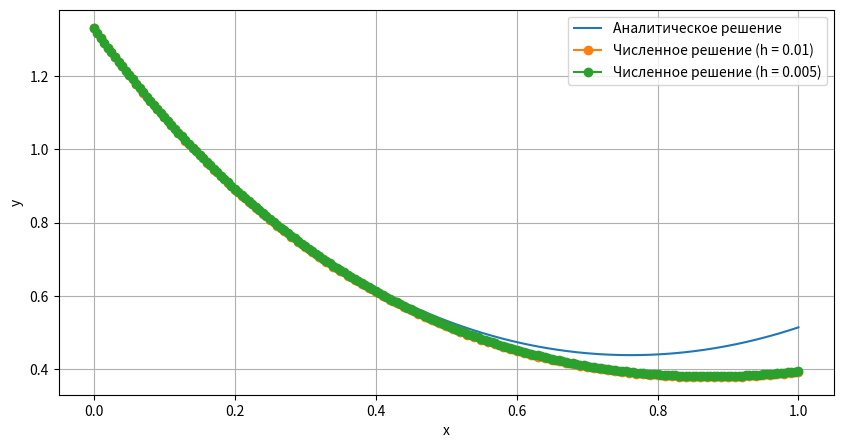

Source code (Python):
import numpy as np
import matplotlib.pyplot as plt
def f(x, y):
    return x**2 - 2*y
x0 = 0  
y0 = 1.33  
h = 0.01 
def exact_solution(x):
    return (x**3)/3 + (4/3)*np.exp(-2*x)
def euler_method(x0, y0, h, f):
    x_values = [x0]
    y_values = [y0]

    x = x0
    y = y0

    while x < 1: 
        y += h * f(x, y)
        x += h

        x_values.append(x)
        y_values.append(y)

    return x_values, y_values
x_values_h, y_values_h = euler_method(x0, y0, h, f)
x_values_h2, y_values_h2 = euler_method(x0, y0, h/2, f)
x_exact = np.linspace(x0, 1, 1000)
y_exact = exact_solution(x_exact)
error_h = np.abs(np.array(y_values_h) - exact_solution(np.array(x_values_h)))
error_h2 = np.abs(np.array(y_values_h2) - exact_solution(np.array(x_values_h2)))
print("Порядок точности метода Эйлера явного при h", error_h)
print("Порядок точности метода Эйлера явного при h", error_h2)
plt.figure(figsize=(10, 5))
plt.plot(x_exact, y_exact, label='Аналитическое решение')
plt.plot(x_values_h, y_values_h, 'o-', label='Численное решение (h = 0.01)')
plt.plot(x_values_h2, y_values_h2, 'o-', label='Численное решение (h = 0.005)')
plt.xlabel('x')
plt.ylabel('y')
plt.legend()
plt.grid(True)
plt.show()